Photos from the image-classification dataset "dataset" in the GitHub repository Jekso/Epsilon-AI-Expo. Its 2 classes are: hot dog, not hot dog.

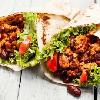
Label: not hot dog

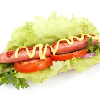
Label: hot dog

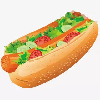
Label: hot dog

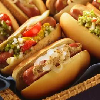
Label: hot dog

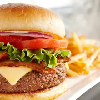
Label: not hot dog

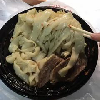
Label: not hot dog
